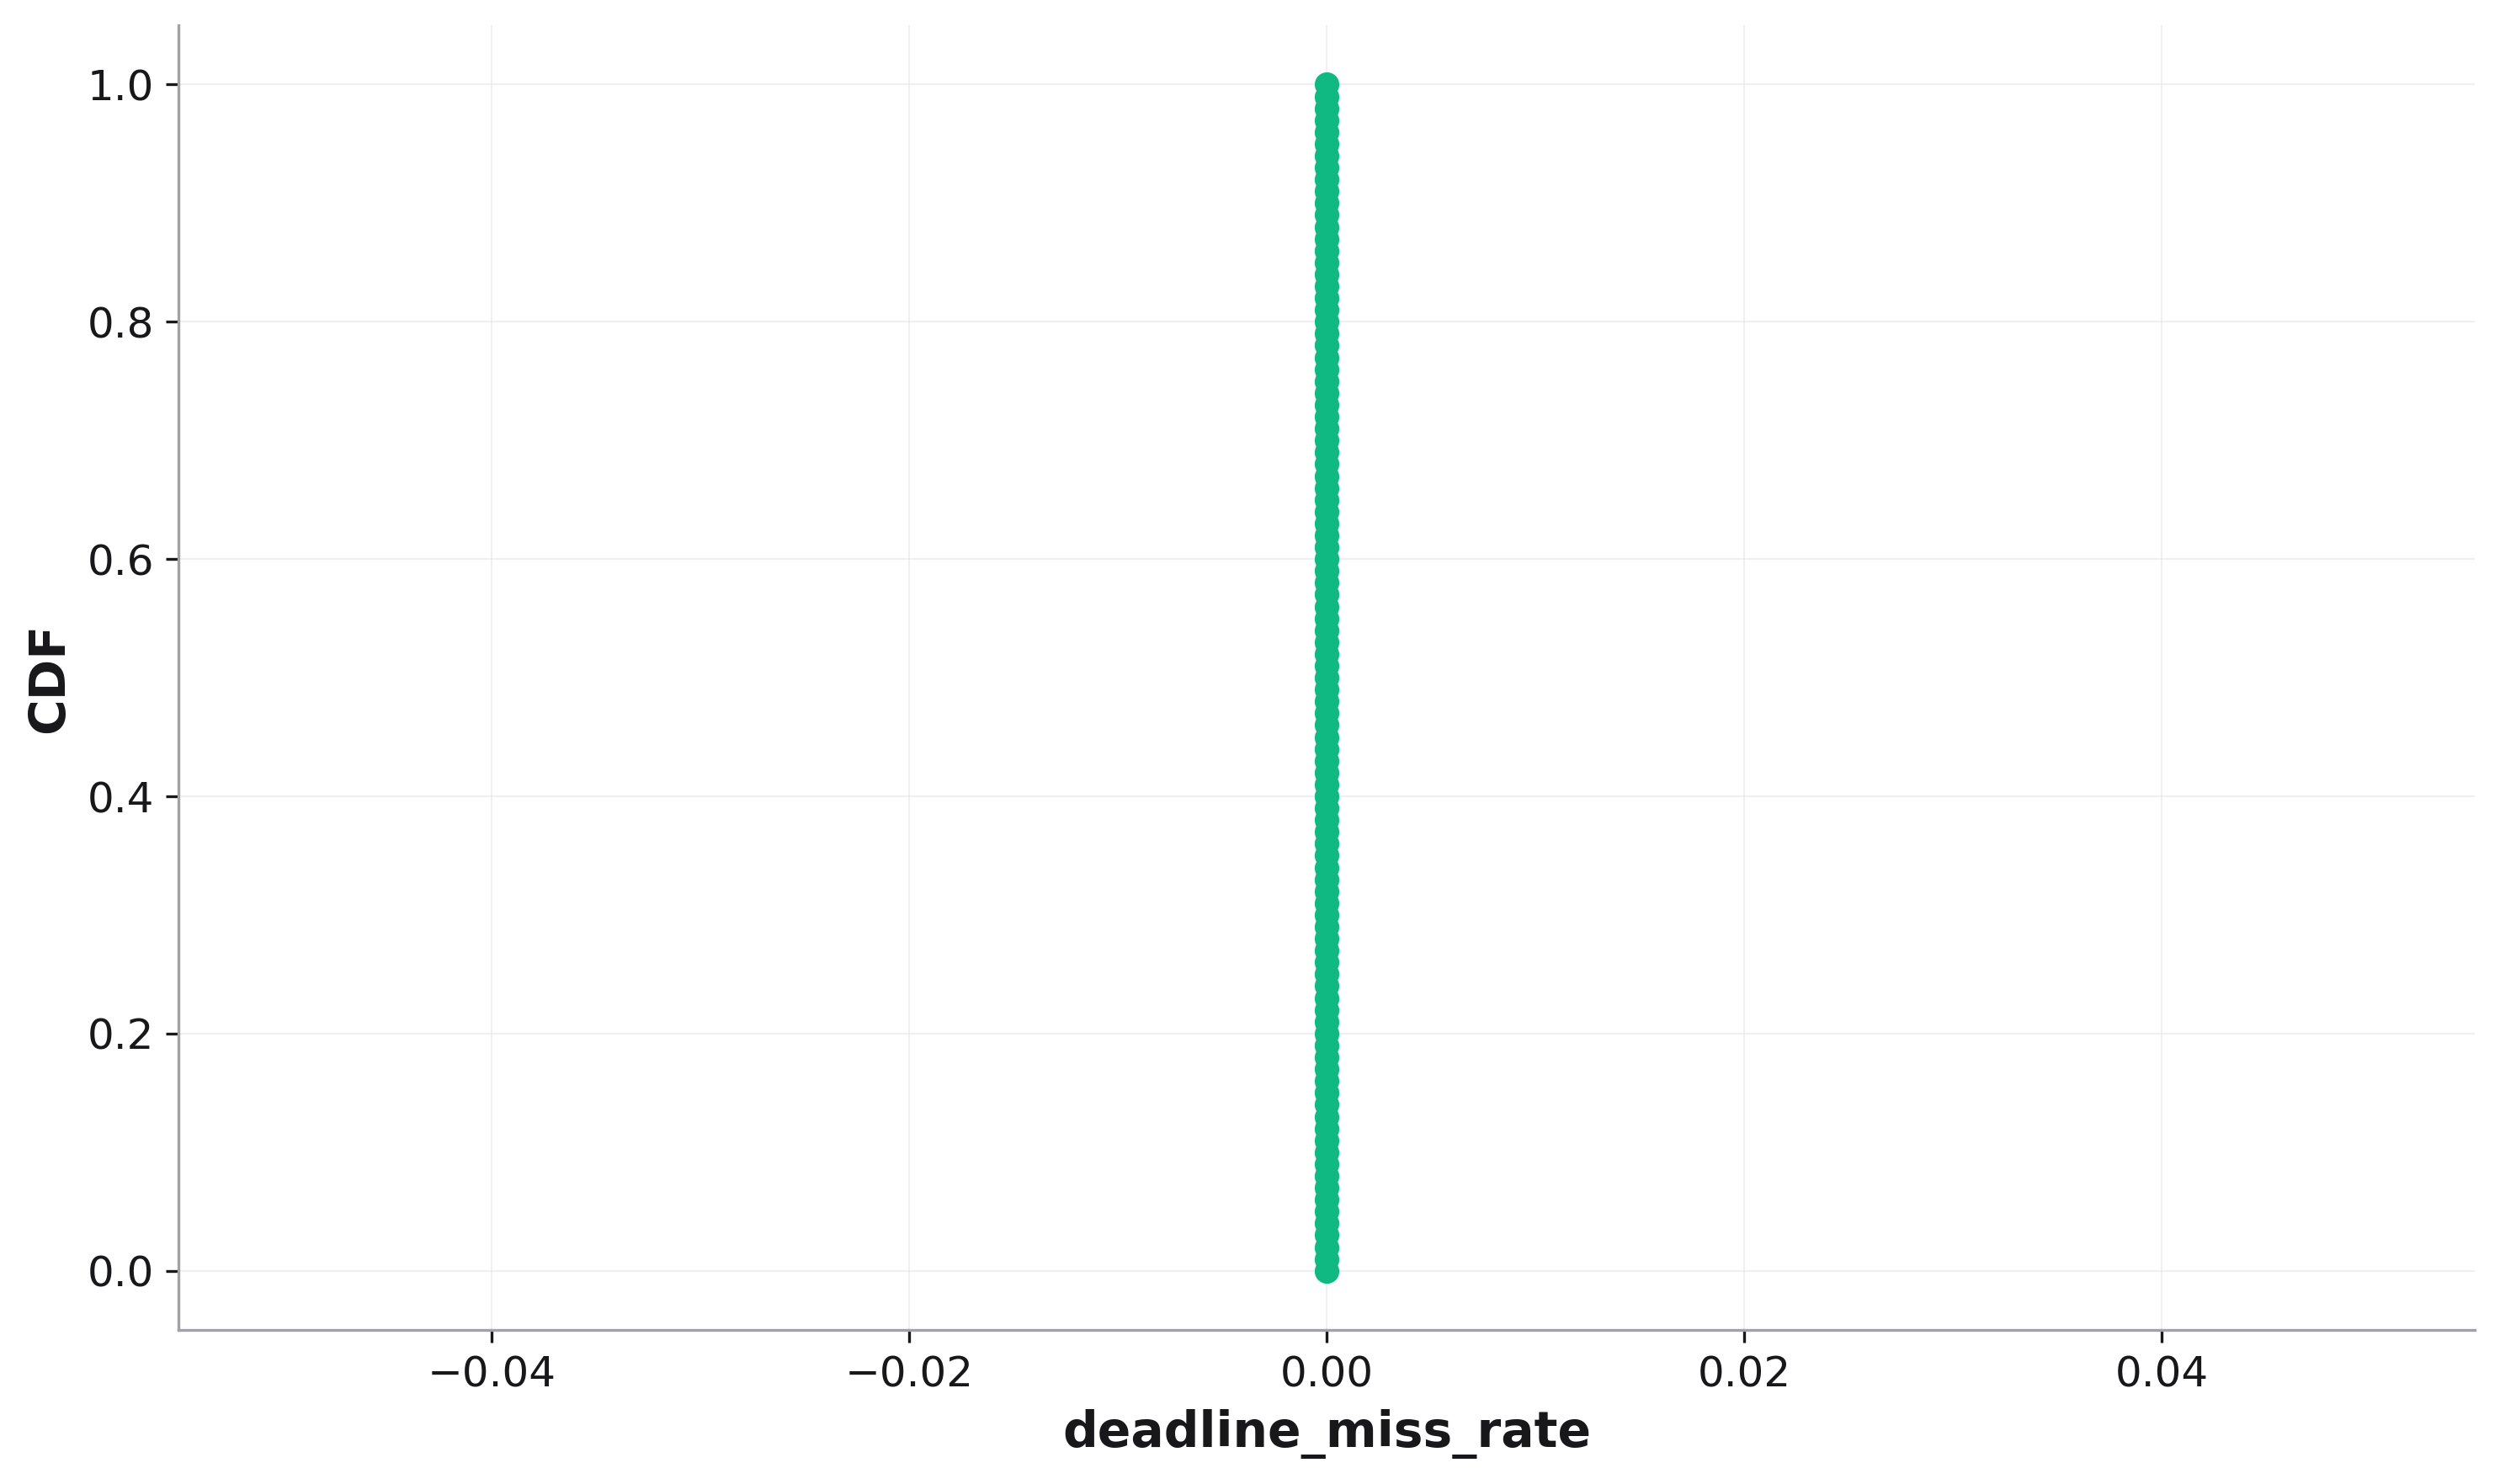

The table this chart was drawn from, first rows:
, cdf, Deadline Miss Rate with 0.05s TBT Deadli…
0, 0.0, 0
1, 0.01, 0
2, 0.02, 0
3, 0.03, 0
4, 0.04, 0
5, 0.05, 0
6, 0.06, 0
7, 0.07, 0
8, 0.08, 0
9, 0.09, 0
10, 0.1, 0
11, 0.11, 0
12, 0.12, 0
13, 0.13, 0
14, 0.14, 0
15, 0.15, 0
16, 0.16, 0
17, 0.17, 0
18, 0.18, 0
19, 0.19, 0
20, 0.2, 0
21, 0.21, 0
22, 0.22, 0
23, 0.23, 0
24, 0.24, 0
25, 0.25, 0
26, 0.26, 0
27, 0.27, 0
28, 0.28, 0
29, 0.29, 0
30, 0.3, 0
31, 0.31, 0
32, 0.32, 0
33, 0.33, 0
34, 0.34, 0
35, 0.35, 0
36, 0.36, 0
37, 0.37, 0
38, 0.38, 0
39, 0.39, 0
40, 0.4, 0
41, 0.41, 0
42, 0.42, 0
43, 0.43, 0
44, 0.44, 0
45, 0.45, 0
46, 0.46, 0
47, 0.47, 0
48, 0.48, 0
49, 0.49, 0
50, 0.5, 0
51, 0.51, 0
52, 0.52, 0
53, 0.53, 0
54, 0.54, 0
55, 0.55, 0
56, 0.56, 0
57, 0.57, 0
58, 0.58, 0
59, 0.59, 0
... 41 more rows
